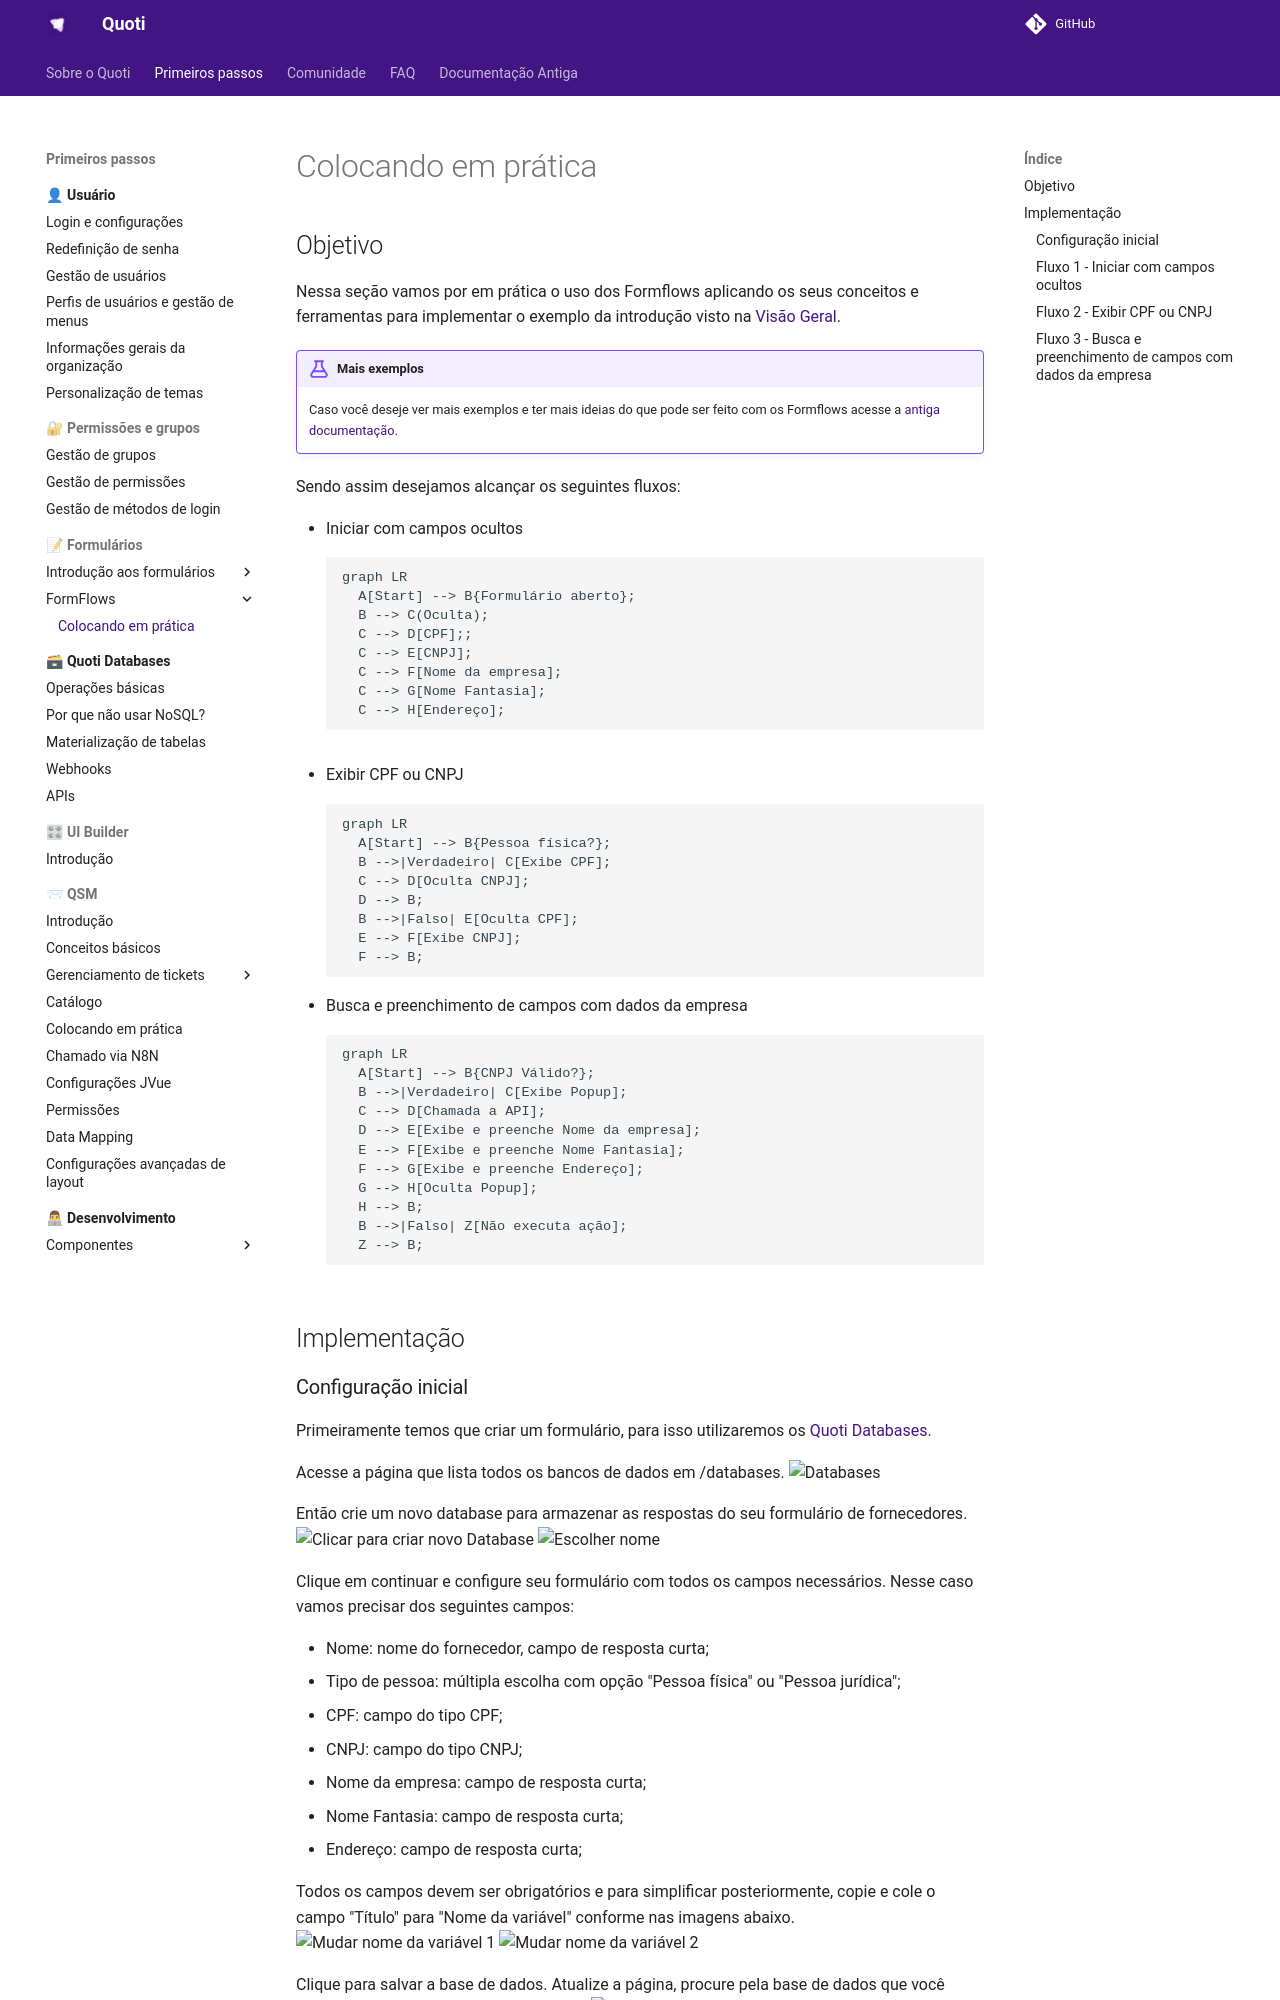

repository: byndcloud/quoti-docs · page: forms/formflows/practice/index.html · generator: mkdocs

## Objetivo

Nessa seção vamos por em prática o uso dos Formflows aplicando os seus conceitos e ferramentas para implementar o exemplo da introdução visto na [Visão Geral](/orgs/byndcloud/forms/formflows/).

!!! example "Mais exemplos"
     Caso você deseje ver mais exemplos e ter mais ideias do que pode ser feito com os Formflows acesse a [antiga documentação](https://beyondco.notion.site/Exemplos-207c19723bcf479fb9ececd77094a5b6).

Sendo assim desejamos alcançar os seguintes fluxos:

- Iniciar com campos ocultos
``` mermaid
graph LR
  A[Start] --> B{Formulário aberto};
  B --> C(Oculta);
  C --> D[CPF];;
  C --> E[CNPJ];
  C --> F[Nome da empresa];
  C --> G[Nome Fantasia];
  C --> H[Endereço];
```

- Exibir CPF ou CNPJ
``` mermaid
graph LR
  A[Start] --> B{Pessoa física?};
  B -->|Verdadeiro| C[Exibe CPF];
  C --> D[Oculta CNPJ];
  D --> B;
  B -->|Falso| E[Oculta CPF];
  E --> F[Exibe CNPJ];
  F --> B;
```
- Busca e preenchimento de campos com dados da empresa
``` mermaid
graph LR
  A[Start] --> B{CNPJ Válido?};
  B -->|Verdadeiro| C[Exibe Popup];
  C --> D[Chamada a API];
  D --> E[Exibe e preenche Nome da empresa];
  E --> F[Exibe e preenche Nome Fantasia]; 
  F --> G[Exibe e preenche Endereço];
  G --> H[Oculta Popup];
  H --> B;
  B -->|Falso| Z[Não executa ação];
  Z --> B;
```

## Implementação

### Configuração inicial
Primeiramente temos que criar um formulário, para isso utilizaremos os [Quoti Databases](/orgs/byndcloud/quoti-databases/).

Acesse a página que lista todos os bancos de dados em /databases.
![Databases](https://storage.googleapis.com/quoti-docs-pictures/forms/formflows/Databases.png)

Então crie um novo database para armazenar as respostas do seu formulário de fornecedores.
![Clicar para criar novo Database](https://storage.googleapis.com/quoti-docs-pictures/forms/formflows/Click%20new%20db.png)
![Escolher nome](https://storage.googleapis.com/quoti-docs-pictures/forms/formflows/Choose%20name.png)

Clique em continuar e configure seu formulário com todos os campos necessários. Nesse caso vamos precisar dos seguintes campos:

- Nome: nome do fornecedor, campo de resposta curta;
- Tipo de pessoa: múltipla escolha com opção "Pessoa física" ou "Pessoa jurídica";
- CPF\: campo do tipo CPF;
- CNPJ\: campo do tipo CNPJ;
- Nome da empresa: campo de resposta curta;
- Nome Fantasia: campo de resposta curta;
- Endereço: campo de resposta curta;

Todos os campos devem ser obrigatórios e para simplificar posteriormente, copie e cole o campo "Título" para "Nome da variável" conforme nas imagens abaixo.
![Mudar nome da variável 1](https://storage.googleapis.com/quoti-docs-pictures/forms/formflows/Change%20name%201.png)
![Mudar nome da variável 2](https://storage.googleapis.com/quoti-docs-pictures/forms/formflows/Change%20name%202.png)

Clique para salvar a base de dados. Atualize a página, procure pela base de dados que você acabou de criar e clique para gerenciá-la.
![Gerenciar database](https://storage.googleapis.com/quoti-docs-pictures/forms/formflows/Manage%20db.png)

Então clique na opção para editar Formflow daquele formulário. Você será redirecionado para o Formflow Builder!
![Gerenciar formflow](https://storage.googleapis.com/quoti-docs-pictures/forms/formflows/Manage%20formflow.png)
![Tela de formflow](https://storage.googleapis.com/quoti-docs-pictures/forms/formflows/Formflow.png)
